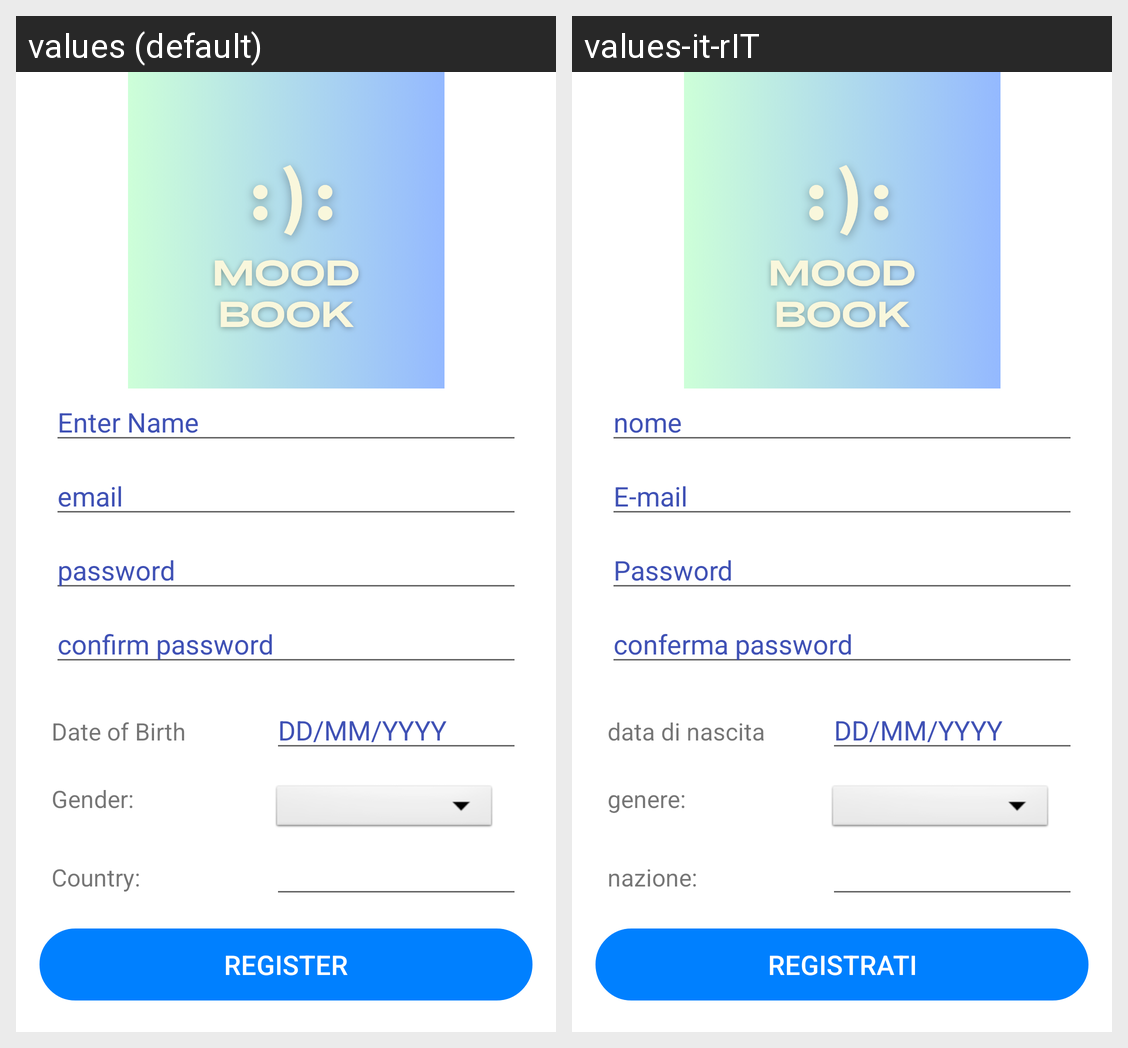

Strings drawn on this Android screen and how each of the app's shown locales translates them:
Android screen res/layout/activity_register.xml rendered under 2 locales, left to right: values (default), values-it-rIT. Device: Nexus 5 (rendered at 1080×1920; each locale shown at half size, 540×960, under a caption strip naming it); theme Theme.MoodBook.
Strings drawn on this screen, with the default value and each locale's value (text and hints the layout hard-codes, and strings that could not be matched under every locale, appear in the picture but are not listed):

enter_name
  values: Enter Name
  values-it-rIT: nome

prompt_email
  values: email
  values-it-rIT: E-mail

prompt_password
  values: password
  values-it-rIT: Password

confirm_password
  values: confirm password
  values-it-rIT: conferma password

date_of_birth
  values: Date of Birth
  values-it-rIT: data di nascita

gender_
  values: Gender:
  values-it-rIT: genere:

country_
  values: Country:
  values-it-rIT: nazione:

register
  values: Register
  values-it-rIT: Registrati
